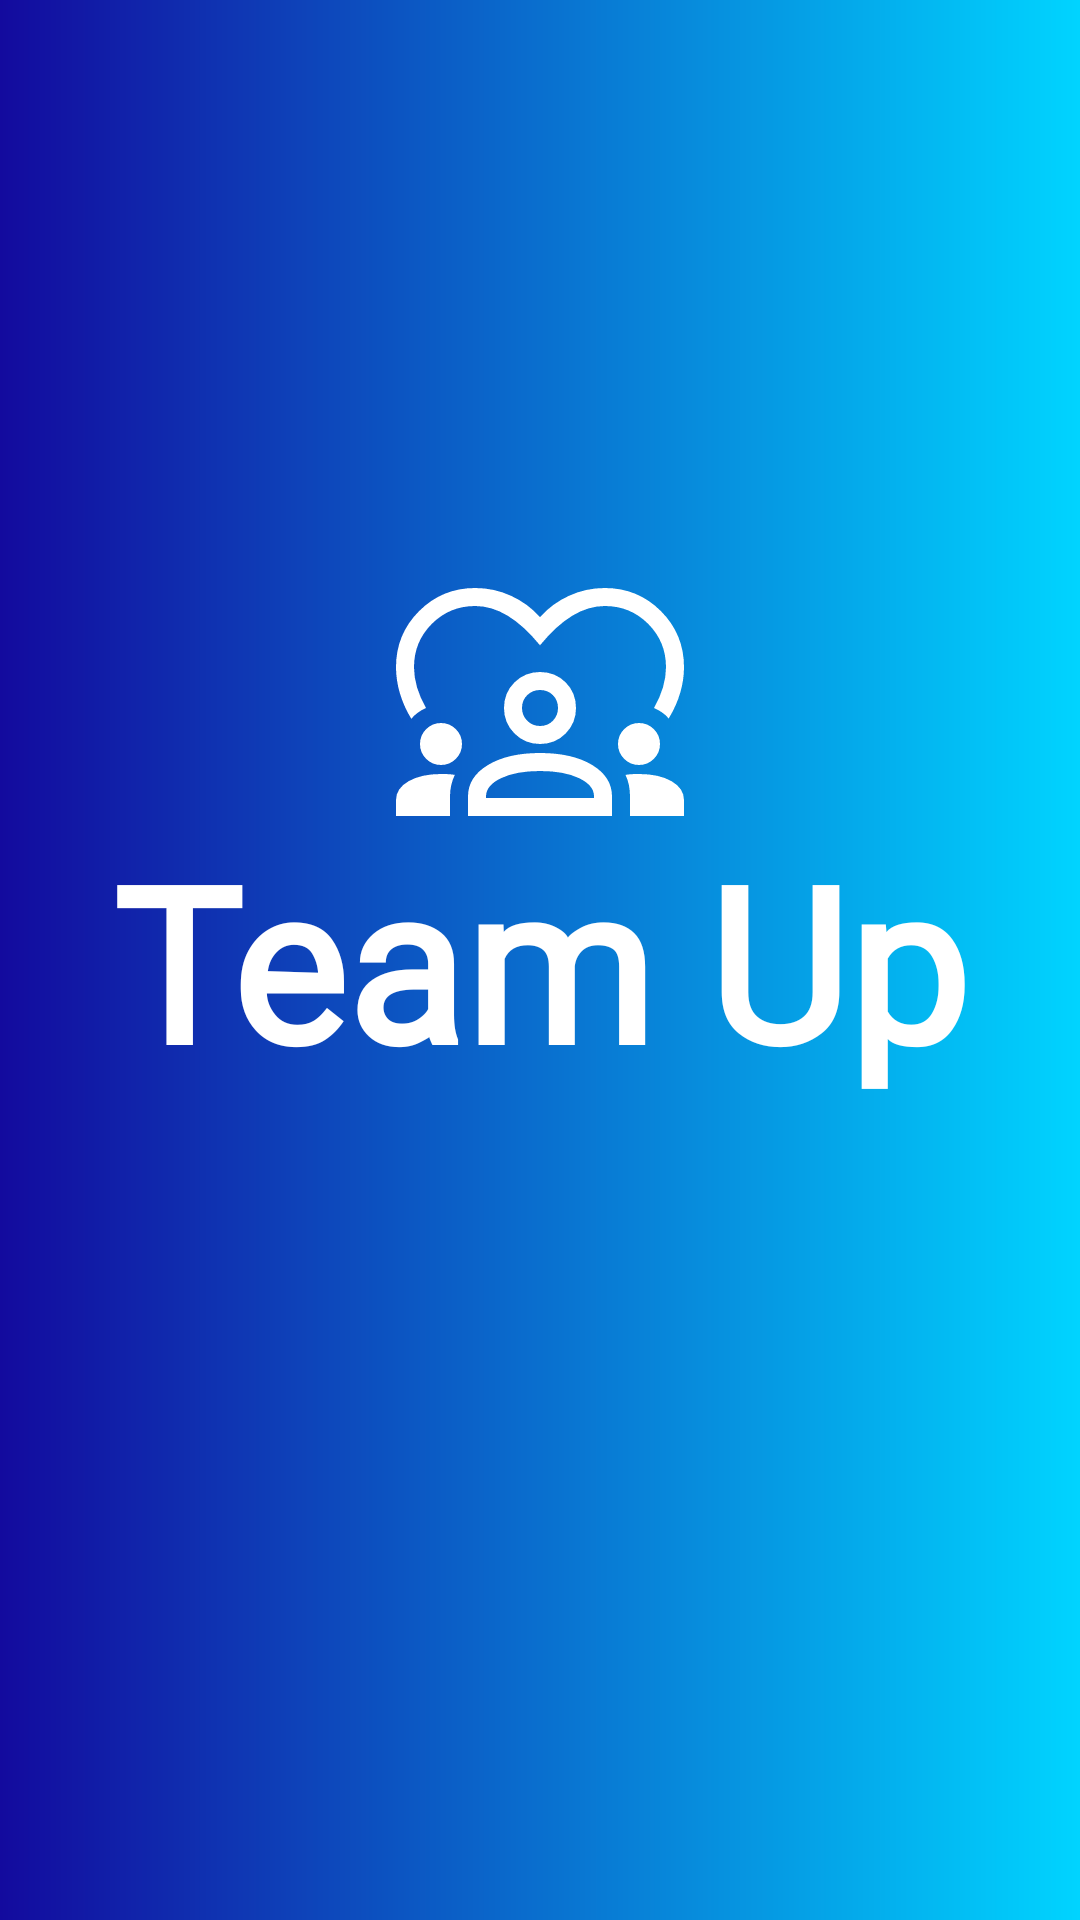

Layout XML and referenced resources for this Android screen:
<!-- AndroidManifest.xml: activity theme Base.Theme.TeamUp -->
<!-- res/layout/activity_splash.xml -->
<?xml version="1.0" encoding="utf-8"?>
<androidx.constraintlayout.widget.ConstraintLayout
    xmlns:android="http://schemas.android.com/apk/res/android"
    xmlns:app="http://schemas.android.com/apk/res-auto"
    xmlns:tools="http://schemas.android.com/tools"
    android:layout_width="match_parent"
    android:layout_height="match_parent"
    tools:context=".activities.SplashActivity"
    android:background="@drawable/app_bg">

    <androidx.appcompat.widget.AppCompatImageView
        android:layout_width="wrap_content"
        android:layout_height="wrap_content"
        app:layout_constraintBottom_toTopOf="@id/tvTitle"
        app:layout_constraintStart_toStartOf="parent"
        app:layout_constraintEnd_toEndOf="parent"
        android:layout_marginBottom="@dimen/app_primary_margin"
        android:src="@drawable/app_icon"
        app:tint="@color/white"
        android:scaleX="2"
        android:scaleY="2"/>

    <TextView
        android:id="@+id/tvTitle"
        android:layout_width="wrap_content"
        android:layout_height="wrap_content"
        app:layout_constraintStart_toStartOf="parent"
        app:layout_constraintEnd_toEndOf="parent"
        app:layout_constraintTop_toTopOf="parent"
        app:layout_constraintBottom_toBottomOf="parent"
        android:text="@string/app_name"
        android:textColor="@color/white"
        android:textStyle="bold"
        android:textSize="@dimen/splash_screen_title_text_size"
        android:fontFamily="@font/alegreya_sans"/>

</androidx.constraintlayout.widget.ConstraintLayout>
<!-- resources referenced by this layout -->
<resources>
  <color name="white">#FFFFFFFF</color>
  <dimen name="app_primary_margin">16dp</dimen>
  <dimen name="splash_screen_title_text_size">72sp</dimen>
  <!-- drawable app_bg (drawable) -->
  <?xml version="1.0" encoding="utf-8"?>
  <shape
      xmlns:android="http://schemas.android.com/apk/res/android"
      android:shape="rectangle">
  
      <gradient
          android:startColor="@color/app_dark_blue"
          android:endColor="@color/app_light_blue" />
  </shape>
  <!-- drawable app_icon (drawable) -->
  <vector xmlns:android="http://schemas.android.com/apk/res/android"
      android:width="48dp"
      android:height="48dp"
      android:viewportWidth="960"
      android:viewportHeight="960">
    <path
        android:fillColor="#FFFFFFFF"
        android:pathData="M51,556q-26,-43 -38.5,-86.5T0,384q0,-110 77,-187t187,-77q63,0 119.5,26t96.5,71q40,-45 96.5,-71T696,120q110,0 187,77t77,187q0,42 -12.5,85T909,555q-10,-12 -22.5,-20.5T860,520q20,-35 30,-69t10,-67q0,-85 -59.5,-144.5T696,180q-55,0 -108.5,32.5T480,311q-54,-66 -107.5,-98.5T264,180q-85,0 -144.5,59.5T60,384q0,33 10,67t30,69q-14,6 -26.5,15T51,556ZM0,880v-53q0,-39 42,-63t108,-24q13,0 24,0.5t22,2.5q-8,17 -12,34.5t-4,37.5v65L0,880ZM240,880v-65q0,-65 66.5,-105T480,670q108,0 174,40t66,105v65L240,880ZM780,880v-65q0,-20 -3.5,-37.5T765,743q11,-2 22,-2.5t23,-0.5q67,0 108.5,24t41.5,63v53L780,880ZM480,730q-80,0 -130,24t-50,61v5h360v-6q0,-36 -49.5,-60T480,730ZM150,710q-29,0 -49.5,-20.5T80,640q0,-29 20.5,-49.5T150,570q29,0 49.5,20.5T220,640q0,29 -20.5,49.5T150,710ZM810,710q-29,0 -49.5,-20.5T740,640q0,-29 20.5,-49.5T810,570q29,0 49.5,20.5T880,640q0,29 -20.5,49.5T810,710ZM480,640q-50,0 -85,-35t-35,-85q0,-51 35,-85.5t85,-34.5q51,0 85.5,34.5T600,520q0,50 -34.5,85T480,640ZM480,460q-25,0 -42.5,17T420,520q0,25 17.5,42.5T480,580q26,0 43,-17.5t17,-42.5q0,-26 -17,-43t-43,-17ZM480,520ZM480,820Z"/>
  </vector>
  <string name="app_name">Team Up</string>
  <style name="Base.Theme.TeamUp" parent="Theme.Material3.DayNight.NoActionBar">
          <item name="colorPrimary">#FF096AE4</item>
      </style>
  <color name="app_dark_blue">#FF130A9E</color>
  <color name="app_light_blue">#FF00D4FF</color>
</resources>
